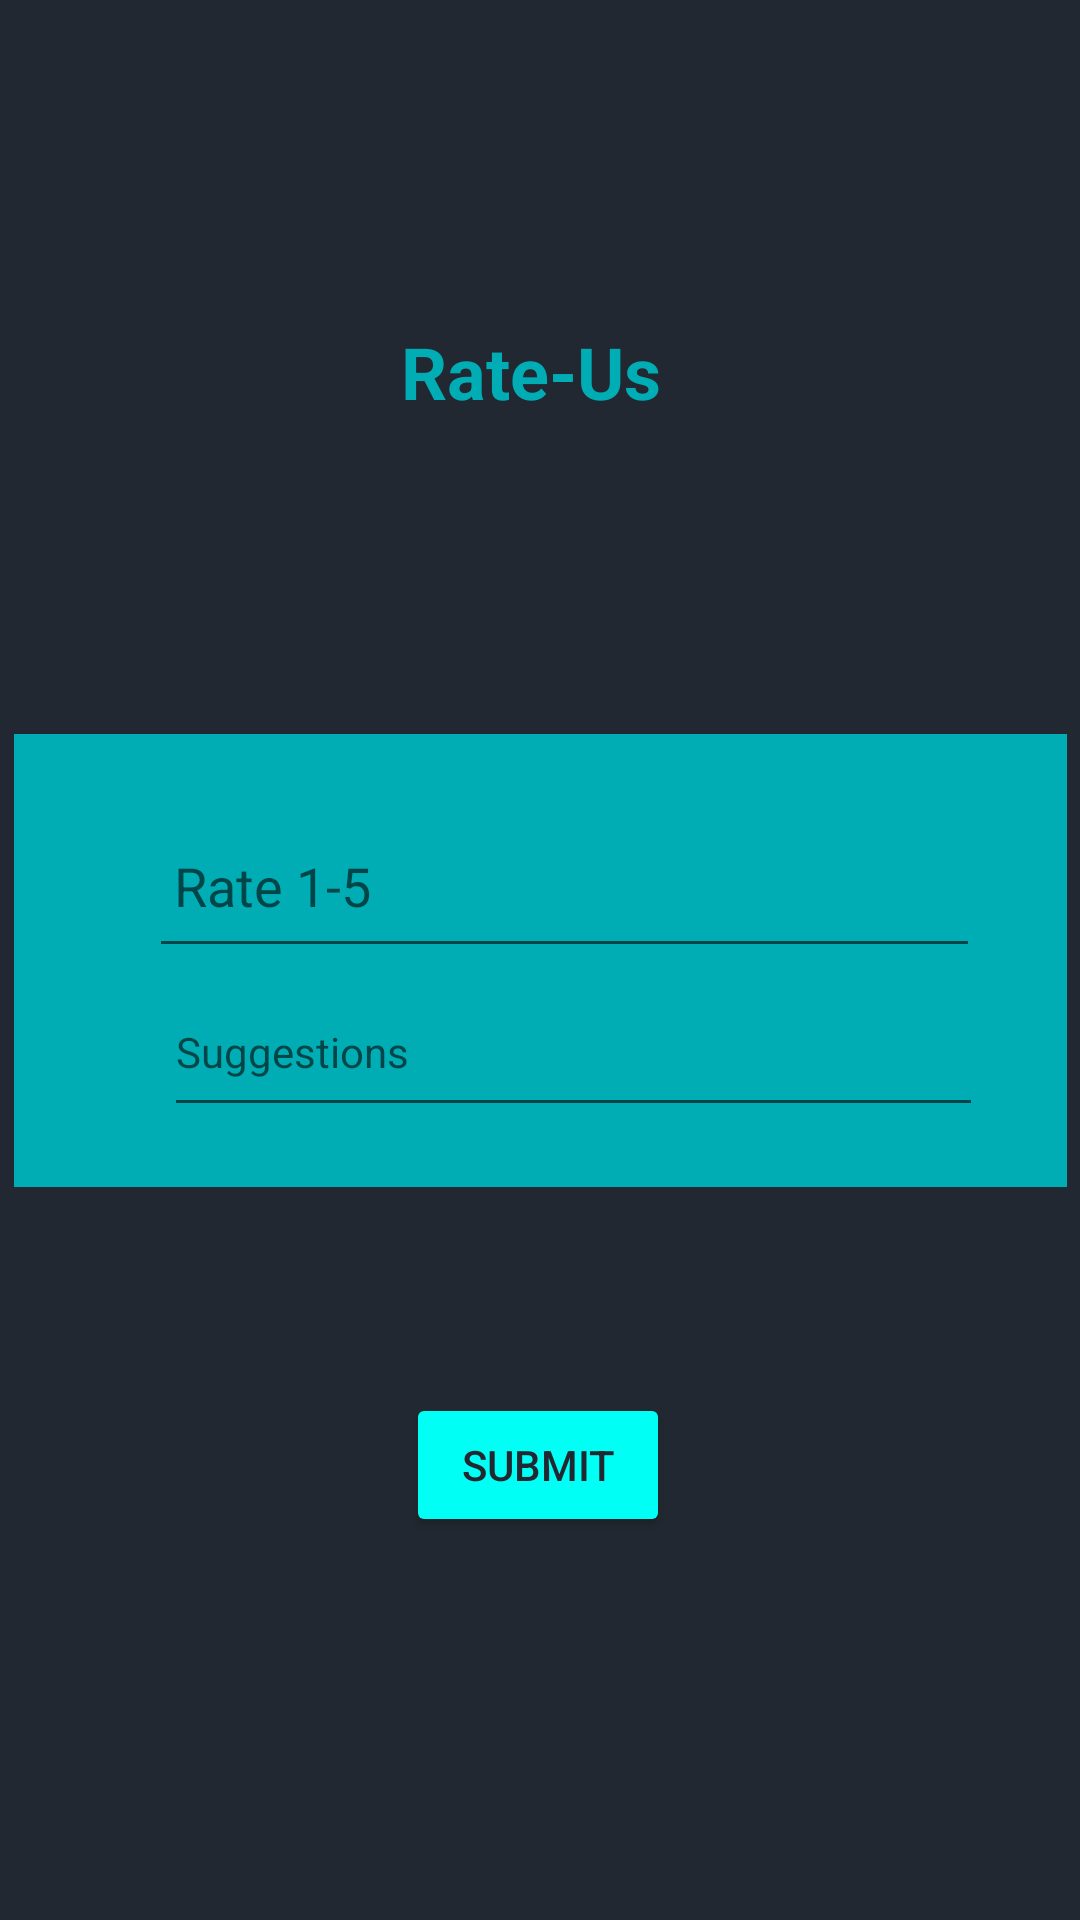

This screen was rendered from an Android layout file. Write that file and the resources it references.
<!-- AndroidManifest.xml: application theme Theme.Markit -->
<!-- res/layout/activity_rateus.xml -->
<?xml version="1.0" encoding="utf-8"?>
<androidx.constraintlayout.widget.ConstraintLayout xmlns:android="http://schemas.android.com/apk/res/android"
    xmlns:app="http://schemas.android.com/apk/res-auto"
    xmlns:tools="http://schemas.android.com/tools"
    android:layout_width="match_parent"
    android:layout_height="match_parent"
    android:background="#222831"
    tools:context=".Rateus">

    <TextView
        android:id="@+id/textView3"
        android:layout_width="wrap_content"
        android:layout_height="wrap_content"
        android:text="Rate-Us "
        android:textColor="#00ADB5"
        android:textSize="24sp"
        android:textStyle="bold"
        app:layout_constraintBottom_toTopOf="@+id/linearLayout"
        app:layout_constraintEnd_toEndOf="parent"
        app:layout_constraintStart_toStartOf="parent"
        app:layout_constraintTop_toTopOf="parent"
        app:layout_constraintVertical_bias="0.507" />

    <LinearLayout
        android:id="@+id/linearLayout"
        android:layout_width="351dp"
        android:layout_height="151dp"
        android:background="#00ADB5"
        android:orientation="vertical"
        android:padding="20dp"
        app:layout_constraintBottom_toBottomOf="parent"
        app:layout_constraintEnd_toEndOf="parent"
        app:layout_constraintStart_toStartOf="parent"
        app:layout_constraintTop_toTopOf="parent">


        <EditText
            android:id="@+id/rank"
            android:layout_width="277dp"
            android:layout_height="wrap_content"
            android:layout_marginLeft="25sp"
            android:layout_weight="1"
            android:ems="10"
            android:hint=" Rate 1-5"
            android:inputType="phone"
            tools:ignore="InvalidId,TouchTargetSizeCheck" />

        <LinearLayout
            android:layout_width="wrap_content"
            android:layout_height="wrap_content"
            android:orientation="horizontal">


        </LinearLayout>

        <LinearLayout
            android:layout_width="wrap_content"
            android:layout_height="wrap_content"
            android:orientation="horizontal">


        </LinearLayout>

        <EditText
            android:id="@+id/suggestions"
            android:layout_width="273dp"
            android:layout_height="wrap_content"
            android:layout_marginLeft="30sp"
            android:layout_weight="1"
            android:contentDescription="Suggestions"
            android:ems="10"
            android:hint="Suggestions"
            android:inputType="textPersonName"
            android:textAppearance="@style/TextAppearance.AppCompat.Body1"
            android:visibility="visible"
            tools:ignore="EditableContentDescCheck" />


    </LinearLayout>

    <Button
        android:id="@+id/submitbutton"
        android:layout_width="wrap_content"
        android:layout_height="wrap_content"
        android:backgroundTint="#00FFF5"
        android:text="Submit"
        android:textColor="#222831"
        app:cornerRadius="20sp"
        app:layout_constraintBottom_toBottomOf="parent"
        app:layout_constraintEnd_toEndOf="parent"
        app:layout_constraintHorizontal_bias="0.498"
        app:layout_constraintStart_toStartOf="parent"
        app:layout_constraintTop_toBottomOf="@+id/linearLayout"
        app:layout_constraintVertical_bias="0.349" />


</androidx.constraintlayout.widget.ConstraintLayout>
<!-- resources referenced by this layout -->
<resources>
  <style name="Theme.Markit" parent="Theme.MaterialComponents.DayNight.DarkActionBar">
          
          <item name="colorPrimary">#00ADB5</item>
          <item name="colorPrimaryVariant">@color/purple_700</item>
          <item name="colorOnPrimary">@color/white</item>
          
          <item name="colorSecondary">@color/teal_200</item>
          <item name="colorSecondaryVariant">@color/teal_700</item>
          <item name="colorOnSecondary">@color/black</item>
          
          <item name="android:statusBarColor" tools:targetApi="l">?attr/colorPrimaryVariant</item>
          
      </style>
  <!-- not gathered from this repository: default colours our renderer supplied (Android Studio template values) -->
  <color name="purple_700">#FF3700B3</color>
  <color name="teal_200">#FF03DAC5</color>
  <color name="teal_700">#FF018786</color>
  <color name="black">#FF000000</color>
  <color name="white">#FFFFFFFF</color>
</resources>
